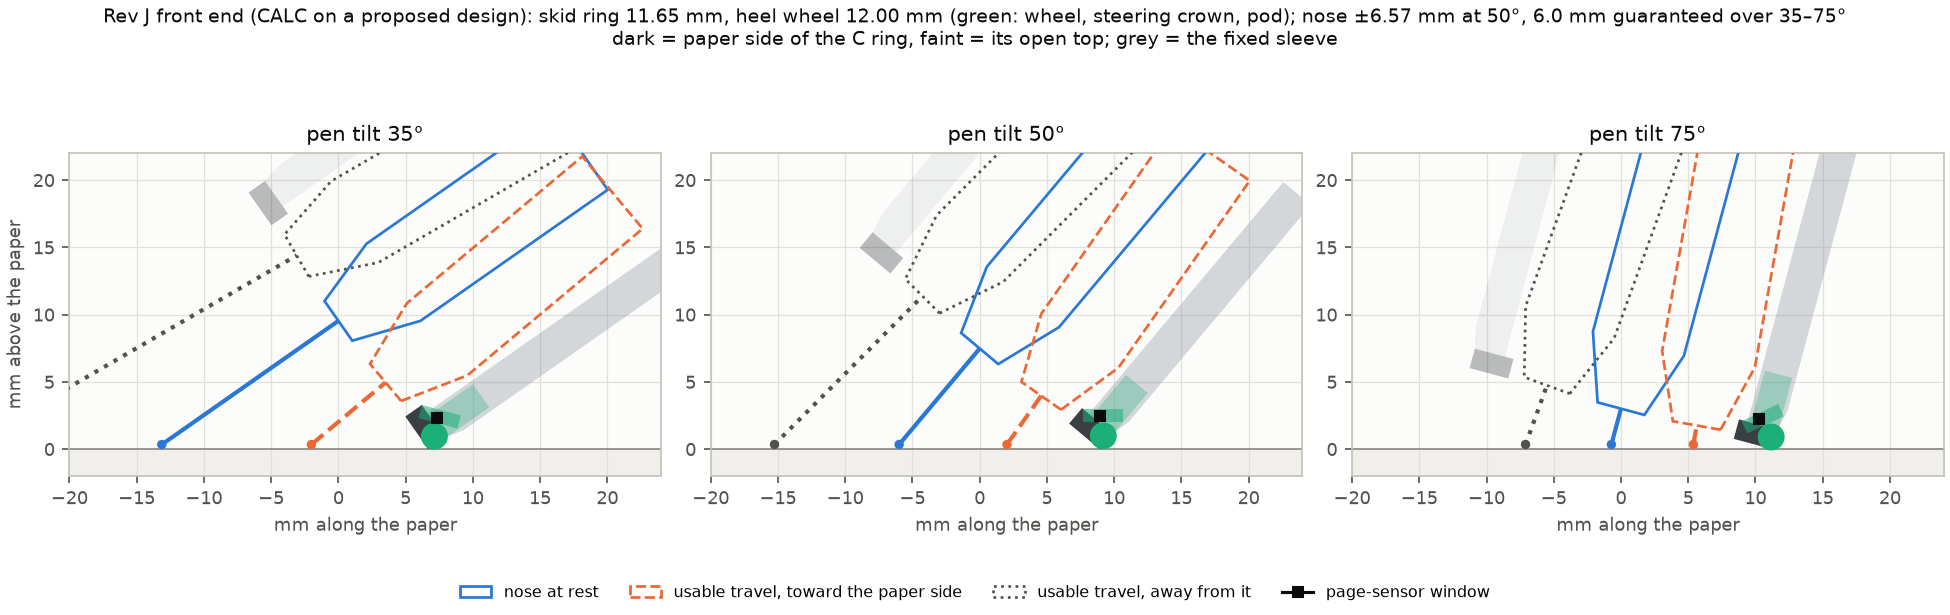

The data file committed next to this chart (first rows):
theta_deg, ball_ahead_of_ring_mm, wheel_protrusion_beyond_ring_mm, page_window_height_mm, ring_contact_radius_mm, wheel_contact_radius_mm, usable_angle_rad
35.0, 16.03, 0.321, 2.351, 11.65, 12.0, 0.08592
50.0, 9.319, 0.225, 2.445, 11.65, 12.0, 0.08592
75.0, 2.759, 0.184, 2.234, 11.65, 12.0, 0.08592
